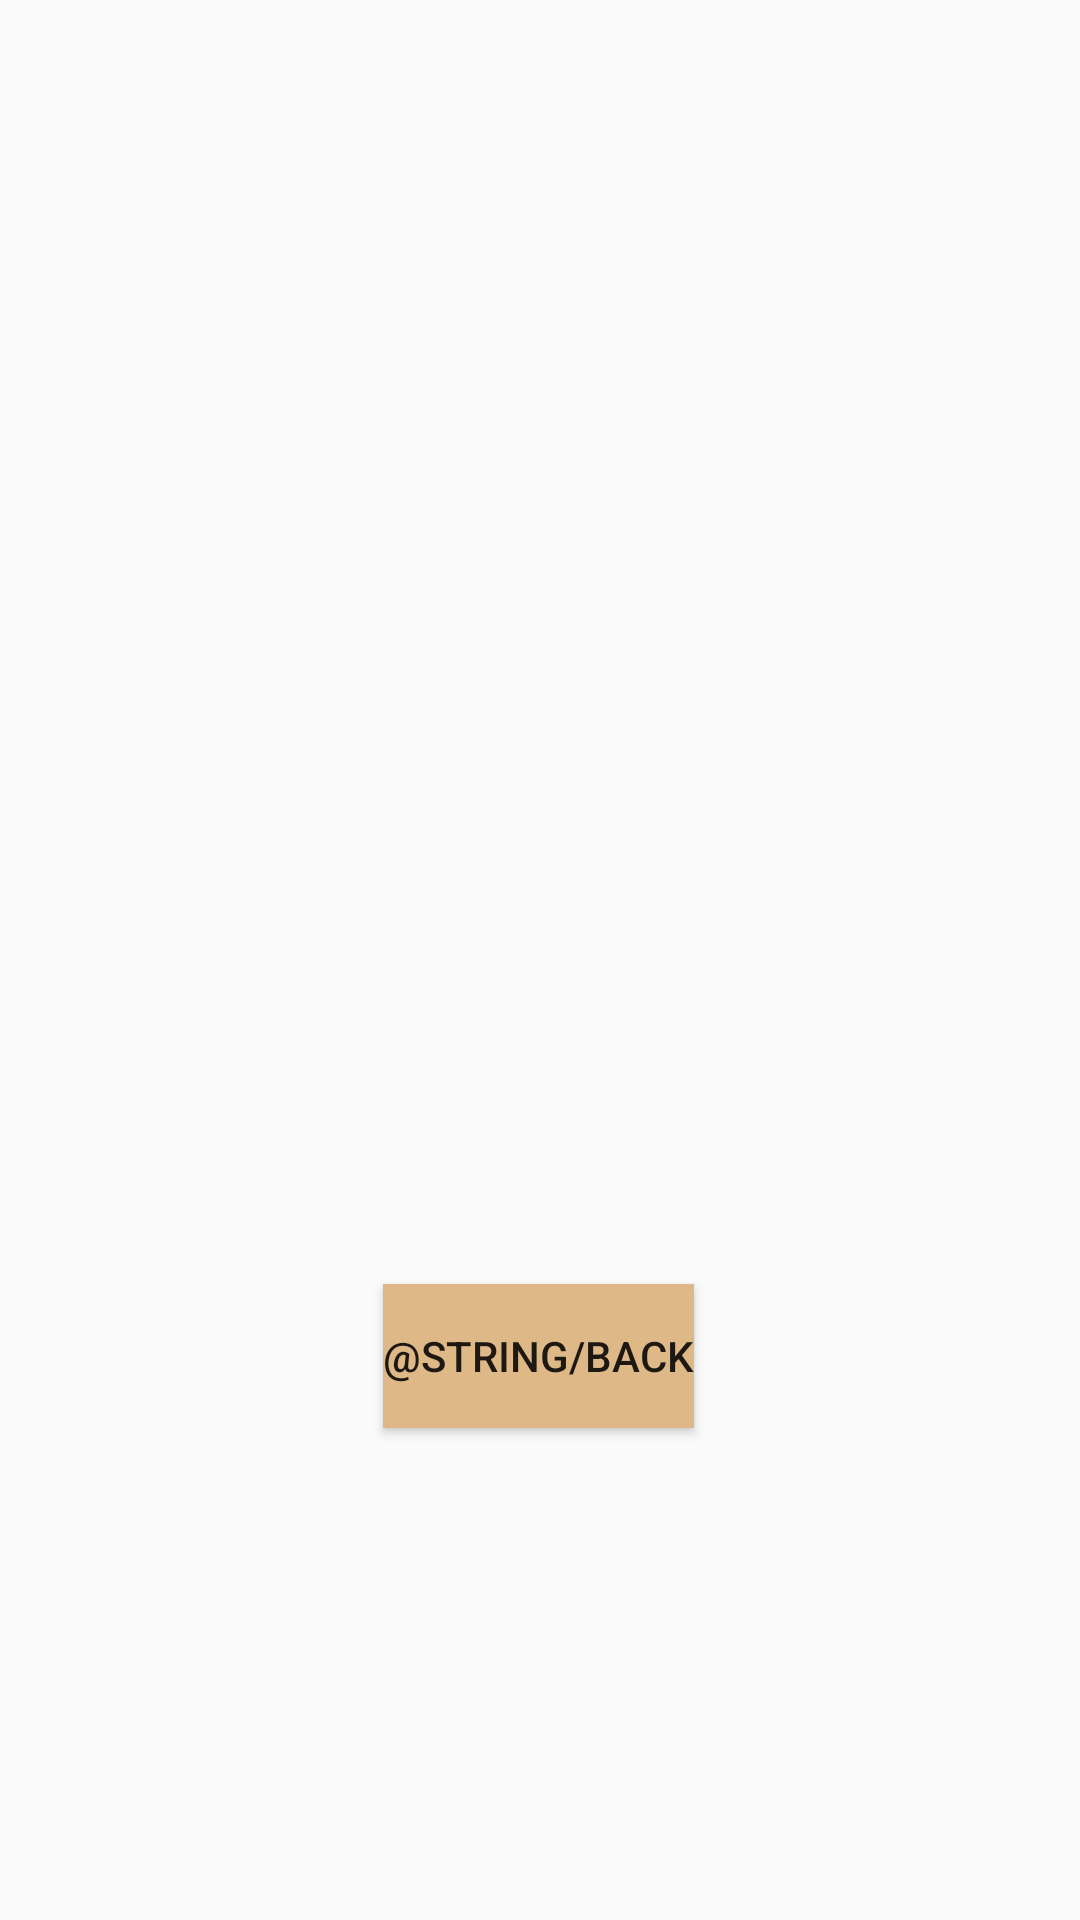

Layout XML and referenced resources for this Android screen:
<!-- AndroidManifest.xml: application theme Theme.DogApp -->
<!-- res/layout/activity_breed_information.xml -->
<?xml version="1.0" encoding="utf-8"?>
<androidx.constraintlayout.widget.ConstraintLayout xmlns:android="http://schemas.android.com/apk/res/android"
    xmlns:app="http://schemas.android.com/apk/res-auto"
    xmlns:tools="http://schemas.android.com/tools"
    android:id="@+id/main"
    android:layout_width="match_parent"
    android:layout_height="match_parent"
    tools:context=".BreedInformationActivity">

    <Button
        android:id="@+id/btnBack"
        android:layout_width="wrap_content"
        android:layout_height="wrap_content"
        android:layout_marginBottom="164dp"
        android:background="@color/burlyWood"
        android:text="@string/back"
        android:visibility="visible"
        app:layout_constraintBottom_toBottomOf="parent"
        app:layout_constraintEnd_toEndOf="parent"
        app:layout_constraintHorizontal_bias="0.498"
        app:layout_constraintStart_toStartOf="parent"
        tools:visibility="visible" />

</androidx.constraintlayout.widget.ConstraintLayout>
<!-- resources referenced by this layout -->
<resources>
  <color name="burlyWood">#DEB887</color>
  <style name="Theme.DogApp" parent="Base.Theme.DogApp" />
  <style name="Base.Theme.DogApp" parent="Theme.AppCompat.Light.NoActionBar">
          
          
      </style>
</resources>
